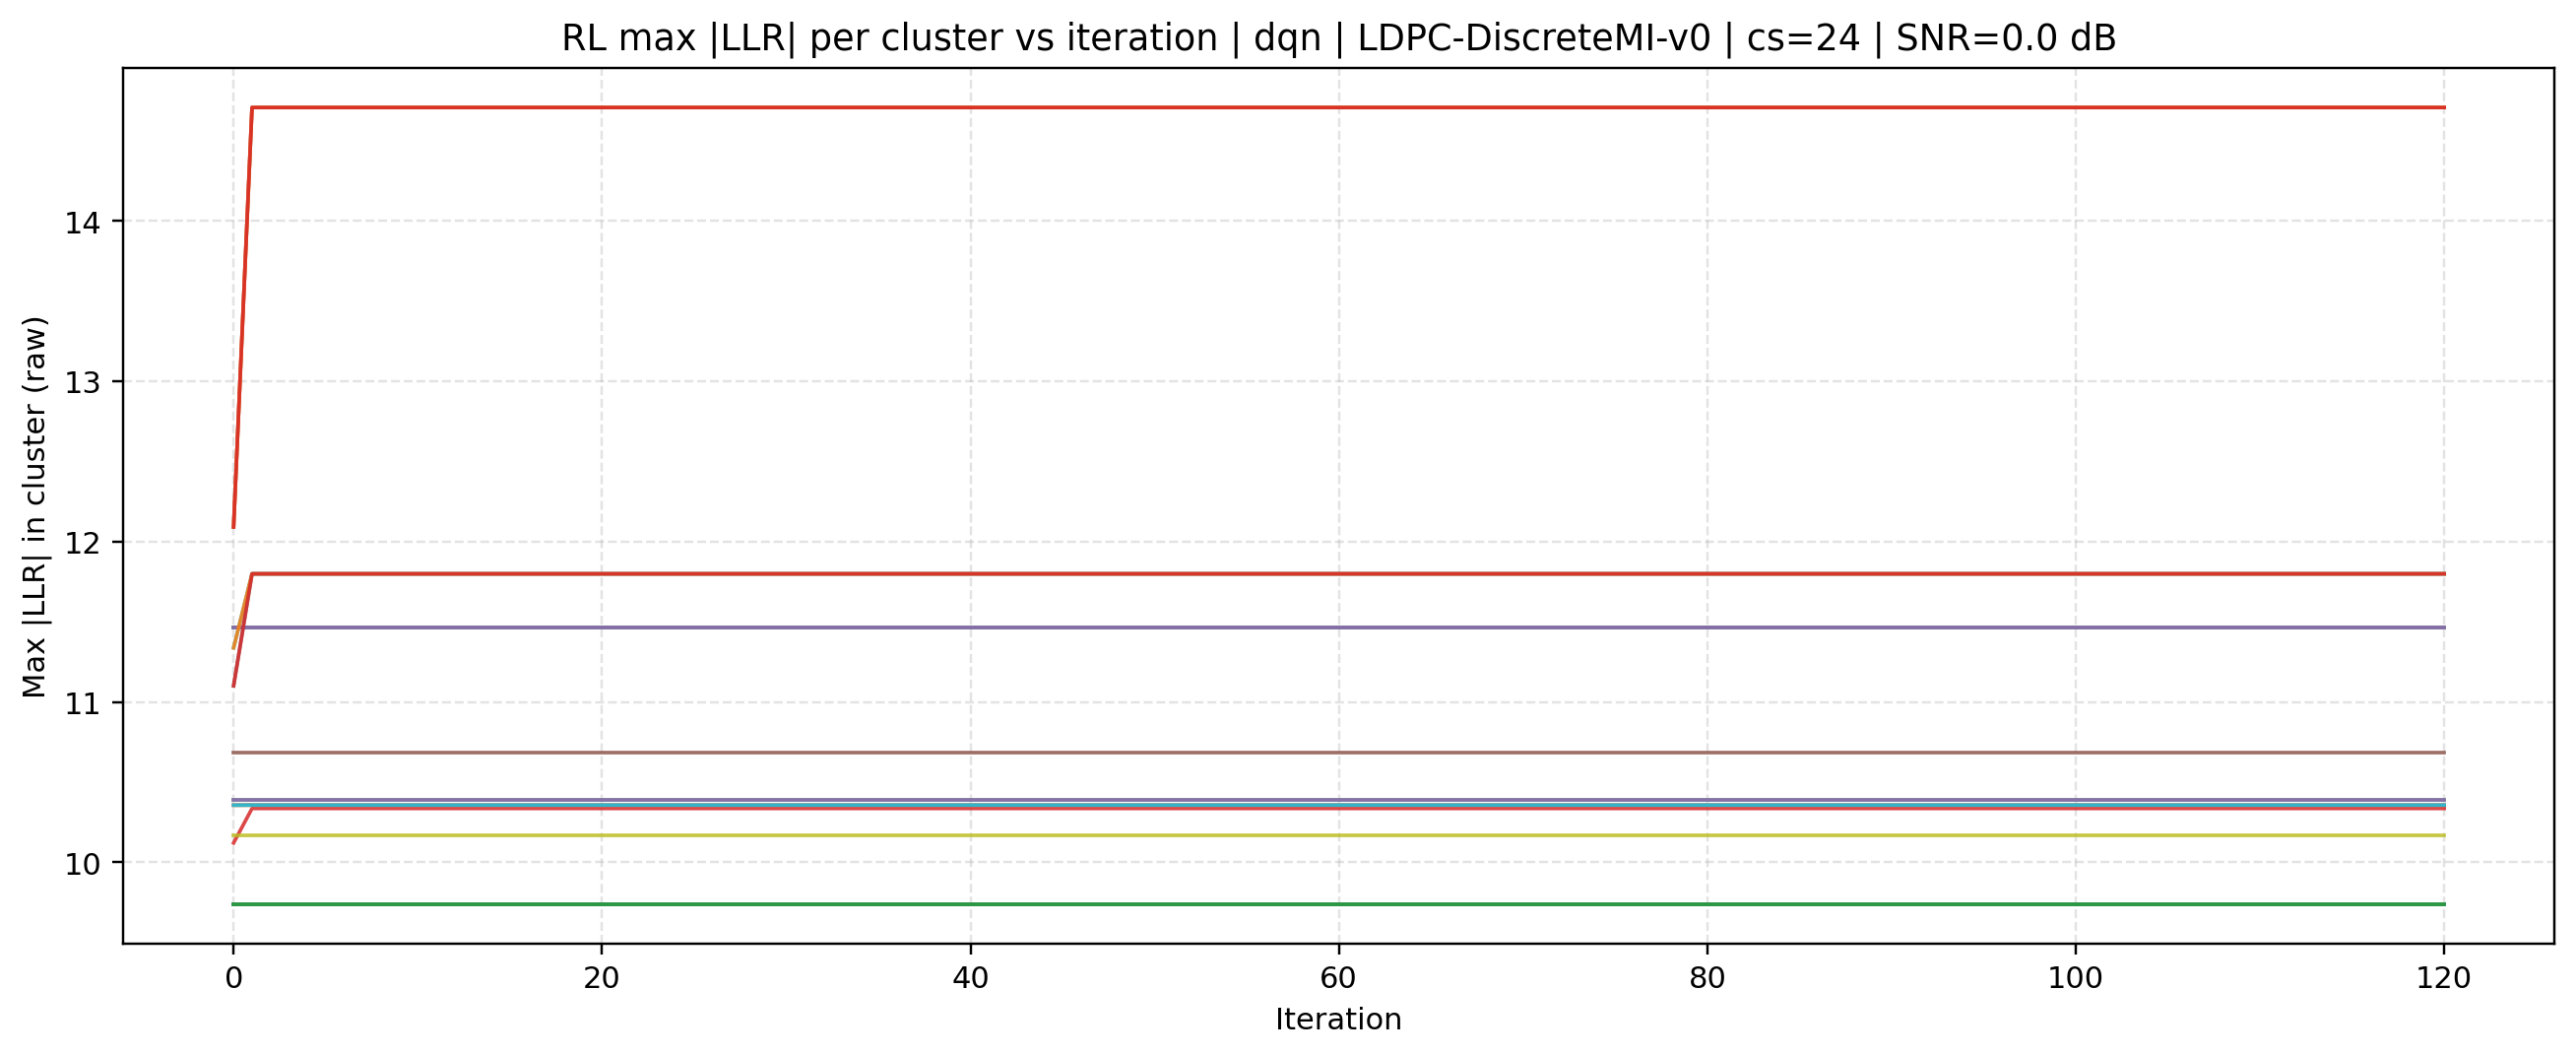

The data file committed next to this chart (first rows):
source, mode, cluster_size, iteration, cluster_id, max_abs_llr, snr_db
rl, dqn | LDPC-DiscreteMI-v0, 24, 0, 0, 11.46, 0.0
rl, dqn | LDPC-DiscreteMI-v0, 24, 0, 1, 10.36, 0.0
rl, dqn | LDPC-DiscreteMI-v0, 24, 0, 2, 10.39, 0.0
rl, dqn | LDPC-DiscreteMI-v0, 24, 0, 3, 10.12, 0.0
rl, dqn | LDPC-DiscreteMI-v0, 24, 0, 4, 10.39, 0.0
rl, dqn | LDPC-DiscreteMI-v0, 24, 0, 5, 12.09, 0.0
rl, dqn | LDPC-DiscreteMI-v0, 24, 0, 6, 11.46, 0.0
rl, dqn | LDPC-DiscreteMI-v0, 24, 0, 7, 11.1, 0.0
rl, dqn | LDPC-DiscreteMI-v0, 24, 0, 8, 10.36, 0.0
rl, dqn | LDPC-DiscreteMI-v0, 24, 0, 9, 11.34, 0.0
rl, dqn | LDPC-DiscreteMI-v0, 24, 0, 10, 9.739, 0.0
rl, dqn | LDPC-DiscreteMI-v0, 24, 0, 11, 12.09, 0.0
rl, dqn | LDPC-DiscreteMI-v0, 24, 0, 12, 11.46, 0.0
rl, dqn | LDPC-DiscreteMI-v0, 24, 0, 13, 12.09, 0.0
rl, dqn | LDPC-DiscreteMI-v0, 24, 0, 14, 11.46, 0.0
rl, dqn | LDPC-DiscreteMI-v0, 24, 0, 15, 10.68, 0.0
rl, dqn | LDPC-DiscreteMI-v0, 24, 0, 16, 10.36, 0.0
rl, dqn | LDPC-DiscreteMI-v0, 24, 0, 17, 9.739, 0.0
rl, dqn | LDPC-DiscreteMI-v0, 24, 0, 18, 10.17, 0.0
rl, dqn | LDPC-DiscreteMI-v0, 24, 0, 19, 10.36, 0.0
rl, dqn | LDPC-DiscreteMI-v0, 24, 0, 20, 9.739, 0.0
rl, dqn | LDPC-DiscreteMI-v0, 24, 0, 21, 11.34, 0.0
rl, dqn | LDPC-DiscreteMI-v0, 24, 0, 22, 9.739, 0.0
rl, dqn | LDPC-DiscreteMI-v0, 24, 0, 23, 11.1, 0.0
rl, dqn | LDPC-DiscreteMI-v0, 24, 1, 0, 11.46, 0.0
rl, dqn | LDPC-DiscreteMI-v0, 24, 1, 1, 10.36, 0.0
rl, dqn | LDPC-DiscreteMI-v0, 24, 1, 2, 10.39, 0.0
rl, dqn | LDPC-DiscreteMI-v0, 24, 1, 3, 10.34, 0.0
rl, dqn | LDPC-DiscreteMI-v0, 24, 1, 4, 10.39, 0.0
rl, dqn | LDPC-DiscreteMI-v0, 24, 1, 5, 14.71, 0.0
rl, dqn | LDPC-DiscreteMI-v0, 24, 1, 6, 11.46, 0.0
rl, dqn | LDPC-DiscreteMI-v0, 24, 1, 7, 11.8, 0.0
rl, dqn | LDPC-DiscreteMI-v0, 24, 1, 8, 10.36, 0.0
rl, dqn | LDPC-DiscreteMI-v0, 24, 1, 9, 11.8, 0.0
rl, dqn | LDPC-DiscreteMI-v0, 24, 1, 10, 9.739, 0.0
rl, dqn | LDPC-DiscreteMI-v0, 24, 1, 11, 14.71, 0.0
rl, dqn | LDPC-DiscreteMI-v0, 24, 1, 12, 11.46, 0.0
rl, dqn | LDPC-DiscreteMI-v0, 24, 1, 13, 14.71, 0.0
rl, dqn | LDPC-DiscreteMI-v0, 24, 1, 14, 11.46, 0.0
rl, dqn | LDPC-DiscreteMI-v0, 24, 1, 15, 10.68, 0.0
rl, dqn | LDPC-DiscreteMI-v0, 24, 1, 16, 10.36, 0.0
rl, dqn | LDPC-DiscreteMI-v0, 24, 1, 17, 9.739, 0.0
rl, dqn | LDPC-DiscreteMI-v0, 24, 1, 18, 10.17, 0.0
rl, dqn | LDPC-DiscreteMI-v0, 24, 1, 19, 10.36, 0.0
rl, dqn | LDPC-DiscreteMI-v0, 24, 1, 20, 9.739, 0.0
rl, dqn | LDPC-DiscreteMI-v0, 24, 1, 21, 11.8, 0.0
rl, dqn | LDPC-DiscreteMI-v0, 24, 1, 22, 9.739, 0.0
rl, dqn | LDPC-DiscreteMI-v0, 24, 1, 23, 11.8, 0.0
rl, dqn | LDPC-DiscreteMI-v0, 24, 2, 0, 11.46, 0.0
rl, dqn | LDPC-DiscreteMI-v0, 24, 2, 1, 10.36, 0.0
rl, dqn | LDPC-DiscreteMI-v0, 24, 2, 2, 10.39, 0.0
rl, dqn | LDPC-DiscreteMI-v0, 24, 2, 3, 10.34, 0.0
rl, dqn | LDPC-DiscreteMI-v0, 24, 2, 4, 10.39, 0.0
rl, dqn | LDPC-DiscreteMI-v0, 24, 2, 5, 14.71, 0.0
rl, dqn | LDPC-DiscreteMI-v0, 24, 2, 6, 11.46, 0.0
rl, dqn | LDPC-DiscreteMI-v0, 24, 2, 7, 11.8, 0.0
rl, dqn | LDPC-DiscreteMI-v0, 24, 2, 8, 10.36, 0.0
rl, dqn | LDPC-DiscreteMI-v0, 24, 2, 9, 11.8, 0.0
rl, dqn | LDPC-DiscreteMI-v0, 24, 2, 10, 9.739, 0.0
rl, dqn | LDPC-DiscreteMI-v0, 24, 2, 11, 14.71, 0.0
... 2,844 more rows
